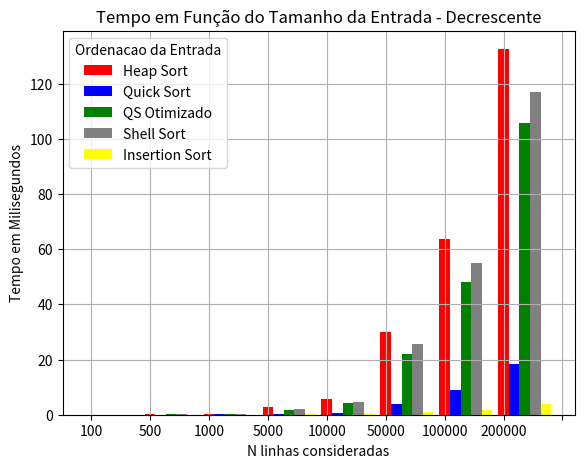

Recreate this plot in Python.
import matplotlib.pyplot as plt
import numpy as np


n_labels = ["0", "100", "500", "1000", "5000",
            "10000", "50000", "100000", "200000"]

time_hs_ms = [0.01701, 0.098306, 0.211622,
              1.37833, 2.91382, 15.0288, 31.7789, 66.265]

time_qs_ms = [0.006589, 0.021788, 0.041724,
              0.199159, 0.395223, 2.02823, 4.4741, 9.15899]

time_qso_ms = [
    0.023298, 0.106826, 0.188282, 0.932573, 2.20175, 11.0447, 23.9959, 52.9057
]

time_shell_ms = [
    0.010127, 0.073522, 0.142917, 0.984724, 2.30669, 12.8059, 27.4113, 58.4057
]

time_insertion_ms = [0.00273, 0.011746, 0.020674,
                     0.089732, 0.178546, 0.925858, 1.88407, 3.75651]

width_bars = 0.18
n_size = np.arange(8)

for i in range(8):
    time_hs_ms[i] *= 2
    time_qs_ms[i] *= 2
    time_qso_ms[i] *= 2
    time_shell_ms[i] *= 2

fig = plt.figure()
ax = fig.add_axes([0.09, 0.08, 0.8, 0.8])

ax.set_title("Tempo em Função do Tamanho da Entrada - Decrescente")
ax.set_ylabel("Tempo em Milisegundos")
ax.set_xlabel("N linhas consideradas")

rect1 = ax.bar(n_size, time_hs_ms, color="r", width=width_bars)
rect2 = ax.bar(n_size + width_bars, time_qs_ms, color="b", width=width_bars)
rect3 = ax.bar(n_size + 2 * width_bars, time_qso_ms,
               color="g", width=width_bars)
rect4 = ax.bar(n_size + 3 * width_bars, time_shell_ms,
               color="grey", width=width_bars)
rect4 = ax.bar(n_size + 4 * width_bars, time_insertion_ms,
               color="yellow", width=width_bars)


def autolabel(rects):
    """Attach a text label above each bar in *rects*, displaying its height."""
    for rect in rects:
        height = rect.get_height()
        if height > 1:
            ax.annotate(
                "{:.1f}".format(height),
                xy=(rect.get_x() + rect.get_width() / 2, height),
                xytext=(0, 3),  # 3 points vertical offset
                textcoords="offset points",
                ha="center",
                va="bottom",
            )


ax.grid(True)

ax.set_xticklabels(n_labels)
ax.legend(
    title="Ordenacao da Entrada",
    labels=["Heap Sort", "Quick Sort", "QS Otimizado", "Shell Sort", "Insertion Sort"],
)
plt.show()
